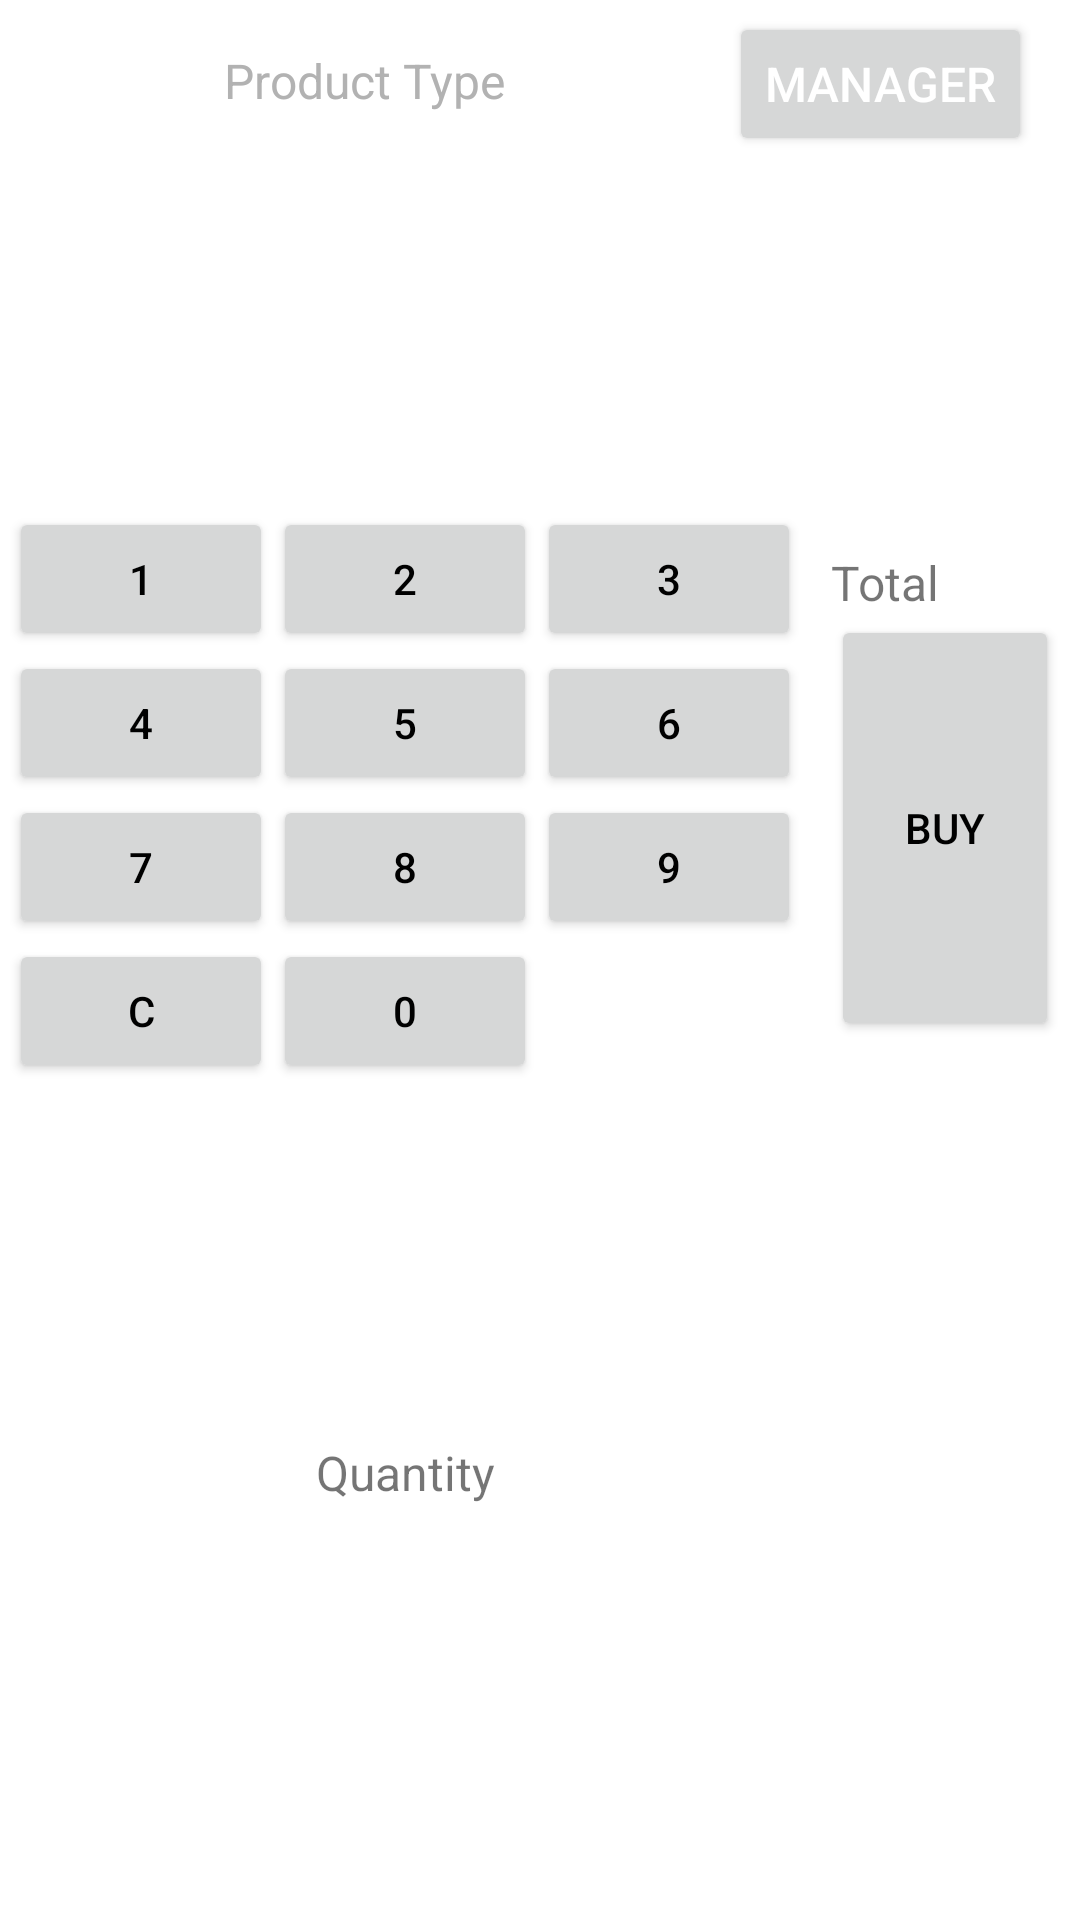

Reconstruct the res/layout file that produces this screen, plus the resources it refers to.
<!-- AndroidManifest.xml: application theme Theme.CashRegister -->
<!-- res/layout/activity_main.xml -->
<?xml version="1.0" encoding="utf-8"?>
<androidx.constraintlayout.widget.ConstraintLayout xmlns:android="http://schemas.android.com/apk/res/android"
    xmlns:app="http://schemas.android.com/apk/res-auto"
    xmlns:tools="http://schemas.android.com/tools"
    android:layout_width="match_parent"
    android:layout_height="match_parent"
    tools:context=".MainActivity">

    <TextView
        android:id="@+id/textView_product"
        android:layout_width="wrap_content"
        android:layout_height="wrap_content"
        android:layout_marginTop="16dp"
        android:text="@string/s_text_product"
        android:textColor="@color/color_text_primaryShade"

        android:textSize="@dimen/dimen_textSize"
        app:layout_constraintEnd_toStartOf="@+id/button_manager"
        app:layout_constraintStart_toStartOf="parent"
        app:layout_constraintTop_toTopOf="parent" />

    <Button
        android:id="@+id/button_manager"
        android:layout_width="wrap_content"
        android:layout_height="wrap_content"
        android:layout_marginTop="4dp"
        android:layout_marginEnd="16dp"
        android:text="@string/s_btn_manager"
        android:textColor="@color/color_text_secondary"
        android:textSize="@dimen/dimen_textSize"
        app:layout_constraintEnd_toEndOf="parent"
        app:layout_constraintTop_toTopOf="parent" />

    <TableLayout
        android:id="@+id/tableLayout"
        android:layout_width="wrap_content"
        android:layout_height="wrap_content"
        app:layout_constraintBottom_toTopOf="@+id/guideline2"
        app:layout_constraintEnd_toStartOf="@+id/guideline_vertical1"
        app:layout_constraintStart_toStartOf="parent"
        app:layout_constraintTop_toTopOf="@+id/guideline1">

        <TableRow
            android:layout_width="306dp"
            android:layout_height="match_parent">

            <Button
                android:id="@+id/button_1"
                android:layout_width="wrap_content"
                android:layout_height="wrap_content"
                android:text="@string/s_btn_1"
                android:textColor="@color/color_text_primary" />

            <Button
                android:id="@+id/button_2"
                android:layout_width="wrap_content"
                android:layout_height="wrap_content"
                android:text="@string/s_btn_2"
                android:textColor="@color/color_text_primary" />

            <Button
                android:id="@+id/button_3"
                android:layout_width="wrap_content"
                android:layout_height="wrap_content"
                android:text="@string/s_btn_3"
                android:textColor="@color/color_text_primary" />
        </TableRow>

        <TableRow
            android:layout_width="311dp"
            android:layout_height="match_parent">

            <Button
                android:id="@+id/button_4"
                android:layout_width="wrap_content"
                android:layout_height="wrap_content"
                android:text="@string/s_btn_4"
                android:textColor="@color/color_text_primary" />

            <Button
                android:id="@+id/button_5"
                android:layout_width="wrap_content"
                android:layout_height="wrap_content"
                android:text="@string/s_btn_5"
                android:textColor="@color/color_text_primary" />

            <Button
                android:id="@+id/button_6"
                android:layout_width="wrap_content"
                android:layout_height="wrap_content"
                android:text="@string/s_btn_6"
                android:textColor="@color/color_text_primary" />
        </TableRow>

        <TableRow
            android:layout_width="match_parent"
            android:layout_height="match_parent">

            <Button
                android:id="@+id/button_7"
                android:layout_width="wrap_content"
                android:layout_height="wrap_content"
                android:text="@string/s_btn_7"
                android:textColor="@color/color_text_primary" />

            <Button
                android:id="@+id/button_8"
                android:layout_width="wrap_content"
                android:layout_height="wrap_content"
                android:text="@string/s_btn_8"
                android:textColor="@color/color_text_primary" />

            <Button
                android:id="@+id/button_9"
                android:layout_width="wrap_content"
                android:layout_height="wrap_content"
                android:text="@string/s_btn_9"
                android:textColor="@color/color_text_primary" />
        </TableRow>

        <TableRow
            android:layout_width="match_parent"
            android:layout_height="match_parent">

            <Button
                android:id="@+id/button_clear"
                android:layout_width="wrap_content"
                android:layout_height="wrap_content"
                android:text="@string/s_btn_clear"
                android:textColor="@color/color_text_primary" />

            <Button
                android:id="@+id/button_0"
                android:layout_width="wrap_content"
                android:layout_height="wrap_content"
                android:text="@string/s_btn_0"
                android:textColor="@color/color_text_primary" />
        </TableRow>

    </TableLayout>

    <TextView
        android:id="@+id/textView_quantity"
        android:layout_width="wrap_content"
        android:layout_height="wrap_content"
        android:text="@string/s_text_quantity"
        android:textSize="@dimen/dimen_textSize"
        app:layout_constraintEnd_toStartOf="@+id/guideline_vertical1"
        app:layout_constraintStart_toStartOf="parent"
        app:layout_constraintTop_toTopOf="@+id/guideline2" />

    <LinearLayout
        android:layout_width="wrap_content"
        android:layout_height="wrap_content"
        android:orientation="vertical"
        app:layout_constraintBottom_toTopOf="@+id/guideline2"
        app:layout_constraintEnd_toEndOf="parent"
        app:layout_constraintStart_toStartOf="@+id/guideline_vertical1"
        app:layout_constraintTop_toTopOf="@+id/guideline1">

        <TextView
            android:id="@+id/text_total"
            android:layout_width="wrap_content"
            android:layout_height="wrap_content"
            android:text="@string/s_text_total"
            android:textSize="@dimen/dimen_textSize"
             />

        <Button
            android:id="@+id/button_buy"
            android:layout_width="76dp"
            android:layout_height="142dp"
            android:text="@string/s_btn_buy"
            android:textColor="@color/color_text_primary"/>

    </LinearLayout>

    <ListView
        android:id="@+id/listView_product"
        android:layout_width="match_parent"
        android:layout_height="wrap_content"
        android:scrollbars="vertical"
        app:layout_constraintTop_toBottomOf="@+id/textView_quantity"
        tools:layout_editor_absoluteX="1dp" />

    <androidx.constraintlayout.widget.Guideline
        android:id="@+id/guideline1"
        android:layout_width="wrap_content"
        android:layout_height="wrap_content"
        android:orientation="horizontal"
        app:layout_constraintGuide_begin="50dp" />

    <androidx.constraintlayout.widget.Guideline
        android:id="@+id/guideline2"
        android:layout_width="wrap_content"
        android:layout_height="wrap_content"
        android:orientation="horizontal"
        app:layout_constraintGuide_percent="0.75"
        app:layout_constraintGuide_begin="261dp" />

    <androidx.constraintlayout.widget.Guideline
        android:id="@+id/guideline_vertical1"
        android:layout_width="wrap_content"
        android:layout_height="wrap_content"
        android:orientation="vertical"
        app:layout_constraintGuide_begin="20dp"
        app:layout_constraintGuide_percent="0.75"/>

</androidx.constraintlayout.widget.ConstraintLayout>
<!-- resources referenced by this layout -->
<resources>
  <color name="color_text_primary">#000000</color>
  <color name="color_text_primaryShade">#B2B2B2</color>
  <color name="color_text_secondary">#FFFFFF</color>
  <dimen name="dimen_textSize">16sp</dimen>
  <string name="s_btn_0">0</string>
  <string name="s_btn_1">1</string>
  <string name="s_btn_2">2</string>
  <string name="s_btn_3">3</string>
  <string name="s_btn_4">4</string>
  <string name="s_btn_5">5</string>
  <string name="s_btn_6">6</string>
  <string name="s_btn_7">7</string>
  <string name="s_btn_8">8</string>
  <string name="s_btn_9">9</string>
  <string name="s_btn_buy">Buy</string>
  <string name="s_btn_clear">c</string>
  <string name="s_btn_manager">Manager</string>
  <string name="s_text_product">Product Type</string>
  <string name="s_text_quantity">Quantity</string>
  <string name="s_text_total">Total</string>
  <style name="Theme.CashRegister" parent="Theme.MaterialComponents.DayNight.DarkActionBar">
          
          <item name="colorPrimary">@color/color_primary</item>
          <item name="colorPrimaryVariant">@color/purple_700</item>
          <item name="colorOnPrimary">@color/white</item>
          
          <item name="colorSecondary">@color/teal_200</item>
          <item name="colorSecondaryVariant">@color/teal_700</item>
          <item name="colorOnSecondary">@color/black</item>
          
          <item name="android:statusBarColor" tools:targetApi="l">?attr/colorPrimaryVariant</item>
          
      </style>
  <color name="color_primary">#3FE3DA</color>
  <color name="purple_700">#FF3700B3</color>
  <color name="white">#FFFFFFFF</color>
  <color name="teal_200">#FF03DAC5</color>
  <color name="teal_700">#FF018786</color>
  <color name="black">#FF000000</color>
</resources>
